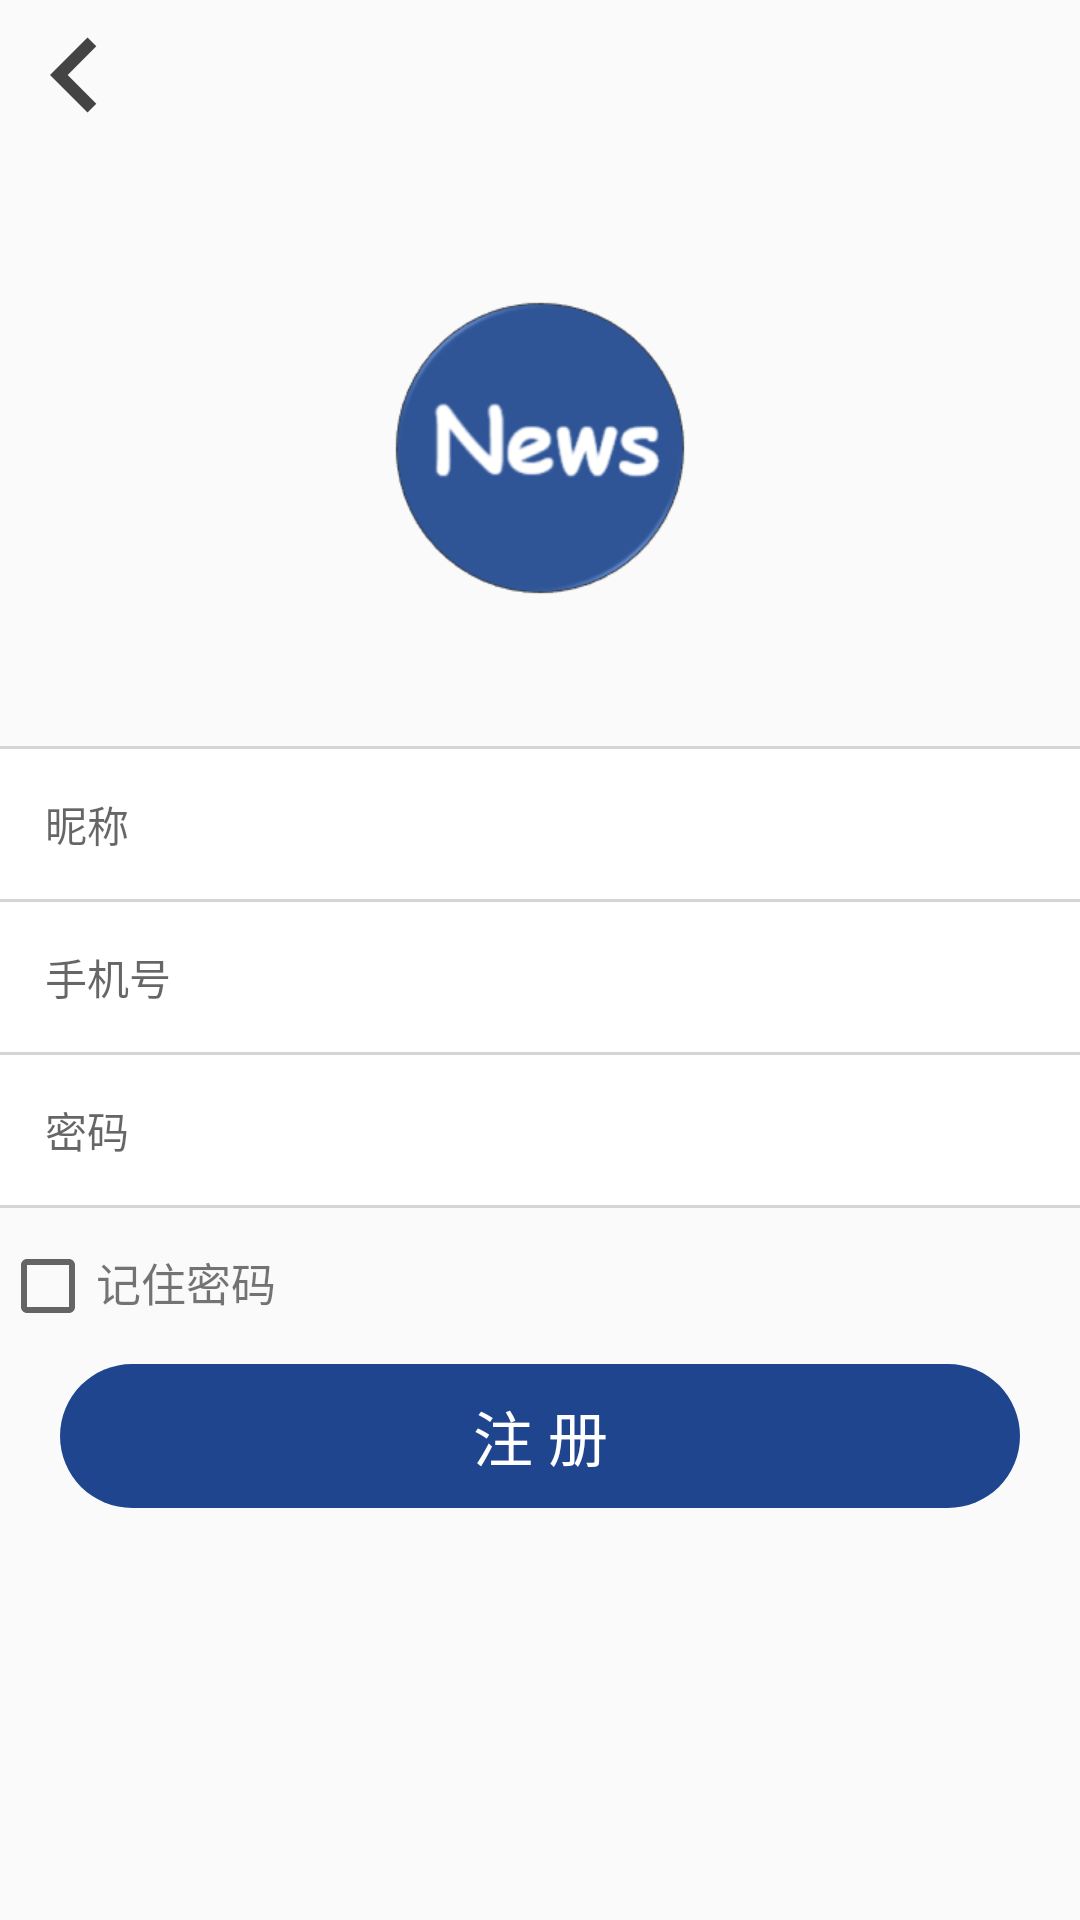

The Android layout XML behind this screen, and the referenced resources:
<!-- AndroidManifest.xml: application theme AppTheme -->
<!-- res/layout/activity_register.xml -->
<?xml version="1.0" encoding="utf-8"?>
<LinearLayout xmlns:android="http://schemas.android.com/apk/res/android"
    xmlns:app="http://schemas.android.com/apk/res-auto"
    xmlns:tools="http://schemas.android.com/tools"
    android:layout_width="match_parent"
    android:layout_height="match_parent"
    android:orientation="vertical"
    tools:context=".RegisterActivity">

    <ImageView
        android:id="@+id/img_cancel_register"
        android:layout_width="wrap_content"
        android:layout_height="wrap_content"
        android:src="@drawable/ic_lww_chevron_left_50"/>

    <ImageView
        android:layout_width="wrap_content"
        android:layout_height="wrap_content"
        android:layout_gravity="center"
        android:layout_marginTop="50dp"
        android:src="@mipmap/logo" />

    <LinearLayout
        android:layout_width="match_parent"
        android:layout_height="wrap_content"
        android:layout_marginTop="50dp"
        android:orientation="vertical">

        <View
            android:layout_width="match_parent"
            android:layout_height="1dp"
            android:background="#ABC3C3C3" />

        <LinearLayout
            android:layout_width="match_parent"
            android:layout_height="match_parent"
            android:orientation="horizontal">

            <EditText
                android:id="@+id/et_nickname_register"
                android:layout_width="match_parent"
                android:layout_height="50dp"
                android:layout_weight="1"
                android:background="#FFFFFF"
                android:hint="昵称"
                android:paddingLeft="15dp"
                android:textColor="#000000"
                android:textSize="14sp" />
        </LinearLayout>

        <View
            android:layout_width="match_parent"
            android:layout_height="1dp"
            android:background="#ABC3C3C3" />

        <LinearLayout
            android:layout_width="match_parent"
            android:layout_height="match_parent"
            android:orientation="horizontal">

            <EditText
                android:id="@+id/et_username_register"
                android:layout_width="match_parent"
                android:layout_height="50dp"
                android:layout_weight="1"
                android:background="#FFFFFF"
                android:hint="手机号"
                android:paddingLeft="15dp"
                android:textColor="#000000"
                android:textSize="14sp" />
        </LinearLayout>

        <View
            android:layout_width="match_parent"
            android:layout_height="1dp"
            android:background="#ABC3C3C3" />

        <LinearLayout
            android:layout_width="match_parent"
            android:layout_height="match_parent"
            android:orientation="horizontal">

            <EditText
                android:id="@+id/et_password_register"
                android:layout_width="0dp"
                android:layout_height="50dp"
                android:layout_weight="1"
                android:background="#FFFFFF"
                android:hint="密码"
                android:inputType="textPassword"
                android:paddingLeft="15dp"
                android:textColor="#000000"
                android:textSize="14sp" />

            <TextView
                android:id="@+id/tv_get_register_code"
                android:layout_width="wrap_content"
                android:layout_height="50dp"
                android:background="#FFFFFF"
                android:gravity="center"
                android:inputType="textPassword"
                android:paddingRight="15dp"
                android:textColor="#000000"
                android:textSize="14sp" />

        </LinearLayout>

        <View
            android:layout_width="match_parent"
            android:layout_height="1dp"
            android:background="#ABC3C3C3" />

        <LinearLayout
            android:layout_width="match_parent"
            android:layout_height="wrap_content"
            android:orientation="horizontal"
            android:layout_marginTop="10dp">

            <CheckBox
                android:id="@+id/cb_remember_pass"
                android:layout_width="wrap_content"
                android:layout_height="wrap_content"/>
            <TextView
                android:layout_width="wrap_content"
                android:layout_height="wrap_content"
                android:text="记住密码"
                android:textSize="15sp"/>

        </LinearLayout>

        <LinearLayout
            android:layout_width="match_parent"
            android:layout_height="wrap_content"
            android:layout_marginTop="10dp"
            android:gravity="center">

            <Button
                android:id="@+id/btn_register"
                android:layout_width="match_parent"
                android:layout_height="wrap_content"
                android:layout_marginLeft="20dp"
                android:layout_marginRight="20dp"
                android:enabled="false"
                android:gravity="center"
                android:text="注 册"
                android:background="@drawable/button_circle_shape"
                android:textColor="#FFFFFF"
                android:textSize="20sp" />
        </LinearLayout>

    </LinearLayout>

</LinearLayout>
<!-- resources referenced by this layout -->
<resources>
  <!-- drawable button_circle_shape (drawable-v24) -->
  <?xml version="1.0" encoding="UTF-8"?>
  <shape
      xmlns:android="http://schemas.android.com/apk/res/android"
      android:shape="rectangle">
      
      <solid android:color="@color/colorPrimary" />
  
      
      <corners
          android:radius="30dp" />
  
      
      
      
      
      
      
  </shape>
  <!-- drawable ic_lww_chevron_left_50 (drawable) -->
  <vector android:height="50dp" android:tint="#444444"
      android:viewportHeight="24" android:viewportWidth="24"
      android:width="50dp" xmlns:android="http://schemas.android.com/apk/res/android">
      <path android:fillColor="@android:color/white" android:pathData="M15.41,7.41L14,6l-6,6 6,6 1.41,-1.41L10.83,12z"/>
  </vector>
  <!-- mipmap logo: png bitmap (mipmap-xhdpi, 13457 bytes) -->
  <style name="AppTheme" parent="Theme.AppCompat.Light.DarkActionBar">
          
          <item name="colorPrimary">@color/colorPrimary</item>
          <item name="colorPrimaryDark">@color/colorPrimaryDark</item>
          <item name="colorAccent">@color/colorAccent</item>
      </style>
  <color name="colorPrimary">#20458F</color>
  <color name="colorPrimaryDark">#003399</color>
  <color name="colorAccent">#03DAC5</color>
</resources>
